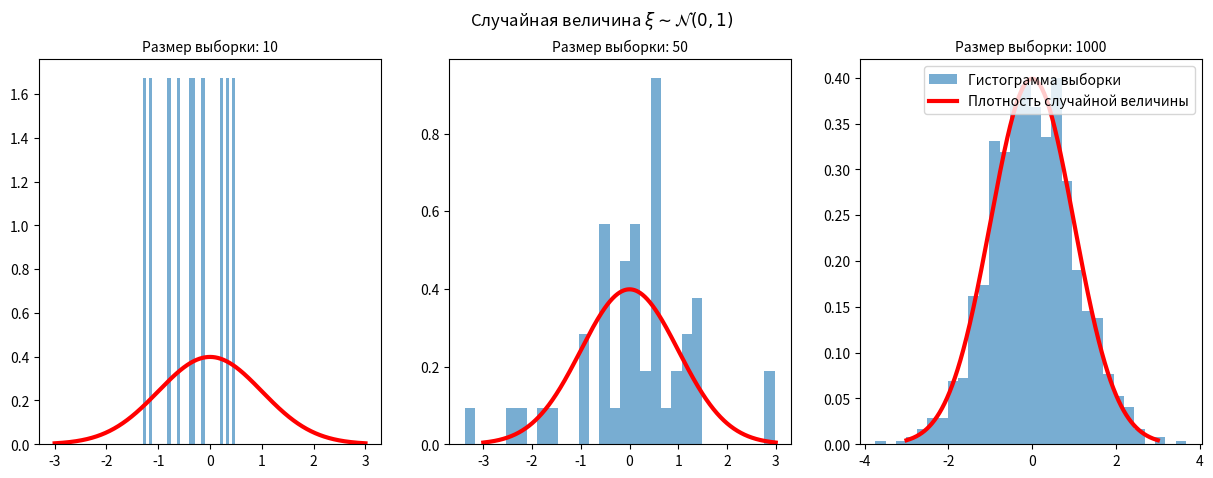

This chart was generated by the following Python code: (Note: this script raises an exception after producing the figure.)
from pathlib import Path
import numpy as np
import scipy.stats as sps
import seaborn as sns
import matplotlib.pyplot as plt
from math import gamma


def normal_distr_graphics(
    loc: float = 0, scale: float = 1, sizes: tuple = (10, 50, 100)
) -> None:
    grid = np.linspace(-3, 3, 1000)
    plt.figure(figsize=(15, 5)).suptitle(
        r"Случайная величина $\xi \sim \mathcal{N}(0, 1)$"
    )

    for i in range(len(sizes)):
        normal_distr = np.random.standard_normal(size=sizes[i])
        plt.subplot(1, 3, i + 1)
        plt.hist(
            normal_distr, bins=30, density=True, alpha=0.6, label="Гистограмма выборки"
        )
        plt.plot(
            grid,
            sps.norm.pdf(grid),
            color="red",
            lw=3,
            label="Плотность случайной величины",
        )
        plt.title(f"\nРазмер выборки: {sizes[i]}", fontsize=10)

    plt.legend(fontsize=10, loc=1)
    plt.savefig(Path("lab1-4/images/histogram/normal.png"))
    # plt.show()


def cauchy_distr_graphics(
    loc: float = 0, scale: float = 1, sizes: tuple = (10, 50, 100)
) -> None:
    grid = np.linspace(-30, 30, 1000)
    plt.figure(figsize=(15, 5)).suptitle(
        r"Случайная величина $\xi \sim \mathcal{C}(0, 1)$"
    )

    for i in range(len(sizes)):
        # cauchy_distr = np.random.standard_cauchy(sizes[i])
        cauchy_distr = sps.cauchy.rvs(loc=0, scale=1, size=sizes[i])
        plt.subplot(1, 3, i + 1)
        plt.xlim([-10, 10])
        # plt.hist(cauchy_distr, density=True,
        #         alpha=0.6, label='Гистограмма выборки')
        sns.histplot(cauchy_distr, kde=False, stat="density", label="samples")
        plt.plot(
            grid,
            sps.cauchy.pdf(grid),
            color="red",
            lw=3,
            label="Плотность случайной величины",
        )
        plt.title(f"\nРазмер выборки: {sizes[i]}", fontsize=10)

    plt.legend(fontsize=10, loc=1)
    plt.savefig(Path("lab1-4/images/histogram/cauchy.png"))
    # plt.show()


def laplace_distr_graphics(
    loc: float = 0, scale: float = 1, sizes: tuple = (10, 50, 100)
) -> None:
    grid = np.linspace(-3, 3, 1000)
    plt.figure(figsize=(15, 5)).suptitle(
        r"Случайная величина $\xi \sim \mathcal{L}(0, 1/\sqrt{2})$"
    )

    for i in range(len(sizes)):
        cauchy_distr = np.random.laplace(loc=0, scale=1.0 / np.sqrt(2.0), size=sizes[i])
        plt.subplot(1, 3, i + 1)
        # plt.xlim([-30, 30])
        plt.hist(
            cauchy_distr, bins=30, density=True, alpha=0.6, label="Гистограмма выборки"
        )
        plt.plot(
            grid,
            sps.laplace.pdf(grid, loc=0, scale=1.0 / np.sqrt(2.0)),
            color="red",
            lw=3,
            label="Плотность случайной величины",
        )
        plt.title(f"\nРазмер выборки: {sizes[i]}", fontsize=10)

    plt.legend(fontsize=10, loc=1)
    plt.savefig(Path("lab1-4/images/histogram/laplace.png"))
    # plt.show()


def poisson_distr_graphics(
    loc: float = 0, scale: float = 1, sizes: tuple = (10, 50, 100)
) -> None:
    grid = np.linspace(0, 20, 1000)
    plt.figure(figsize=(15, 5)).suptitle(
        r"Случайная величина $\xi \sim \mathcal{P}(10)$"
    )

    for i in range(len(sizes)):
        cauchy_distr = np.random.poisson(lam=10, size=sizes[i])
        plt.subplot(1, 3, i + 1)
        # plt.xlim([-30, 30])
        plt.hist(
            cauchy_distr, bins=30, density=True, alpha=0.6, label="Гистограмма выборки"
        )
        # plt.plot(grid, sps.poisson.pmf(grid, 10), color='red',
        #         lw=3, label='Плотность случайной величины')
        y = [(10**x * np.exp(-10) / gamma(x + 1)) for x in grid]
        plt.plot(grid, y, color="red", lw=3, label="Плотность случайной величины")
        plt.title(f"\nРазмер выборки: {sizes[i]}", fontsize=10)

    plt.legend(fontsize=10, loc=1)
    plt.savefig(Path("lab1-4/images/histogram/poisson.png"))
    # plt.show()


def uniform_distr_graphics(
    loc: float = 0, scale: float = 1, sizes: tuple = (10, 50, 100)
) -> None:
    grid = np.linspace(-3, 3, 1000)
    plt.figure(figsize=(15, 5)).suptitle(
        r"Случайная величина $\xi \sim \mathcal{U}(-\sqrt{3}, \sqrt{3})$"
    )

    for i in range(len(sizes)):
        cauchy_distr = np.random.uniform(
            low=-np.sqrt(3.0), high=np.sqrt(3.0), size=sizes[i]
        )
        plt.subplot(1, 3, i + 1)
        # plt.xlim([-30, 30])
        plt.hist(
            cauchy_distr, bins=30, density=True, alpha=0.6, label="Гистограмма выборки"
        )
        plt.plot(
            grid,
            sps.uniform.pdf(grid, loc=-np.sqrt(3.0), scale=2 * np.sqrt(3.0)),
            color="red",
            lw=3,
            label="Плотность случайной величины",
        )
        plt.title(f"\nРазмер выборки: {sizes[i]}", fontsize=10)

    plt.legend(fontsize=10, loc=1)
    plt.savefig(Path("lab1-4/images/histogram/uniform.png"))
    # plt.show()


def histograms():
    sample = (10, 50, 1000)
    normal_distr_graphics(sizes=sample)
    cauchy_distr_graphics(sizes=sample)
    laplace_distr_graphics(sizes=sample)
    poisson_distr_graphics(sizes=sample)
    uniform_distr_graphics(sizes=sample)


if __name__ == "__main__":
    histograms()
